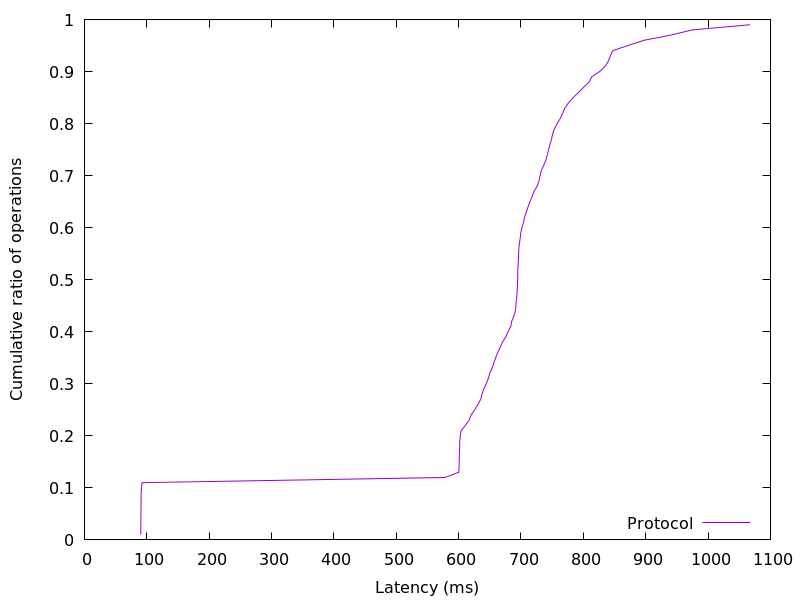

The file beside this chart, header and first rows:
90.267392, 0.01
90.36, 0.02
90.46, 0.03
90.5, 0.04
90.57, 0.05
90.66, 0.06
90.73, 0.07
90.81, 0.08
90.93, 0.09
91.41, 0.1
92.32, 0.11
578, 0.12
600.3, 0.13
600.6, 0.14
600.8, 0.15
601, 0.16
601.3, 0.17
601.6, 0.18
601.8, 0.19
602.7, 0.2
604, 0.21
610.8, 0.22
616.8, 0.23
620, 0.24
625.6, 0.25
630.8, 0.26
635.4, 0.27
637.4, 0.28
640.5, 0.29
644.2, 0.3
647.5, 0.31
649.9, 0.32
653.5, 0.33
656.4, 0.34
659.4, 0.35
662.6, 0.36
666.6, 0.37
670.2, 0.38
675.6, 0.39
679.1, 0.4
683.6, 0.41
685.1, 0.42
688.5, 0.43
691, 0.44
691.9, 0.45
692.5, 0.46
693.5, 0.47
693.9, 0.48
694.3, 0.49
694.6, 0.5
694.8, 0.51
695, 0.52
695.5, 0.53
696, 0.54
696.2, 0.55
696.5, 0.56
697.5, 0.57
698.8, 0.58
699.6, 0.59
701.4, 0.6
704.1, 0.61
... 38 more rows
